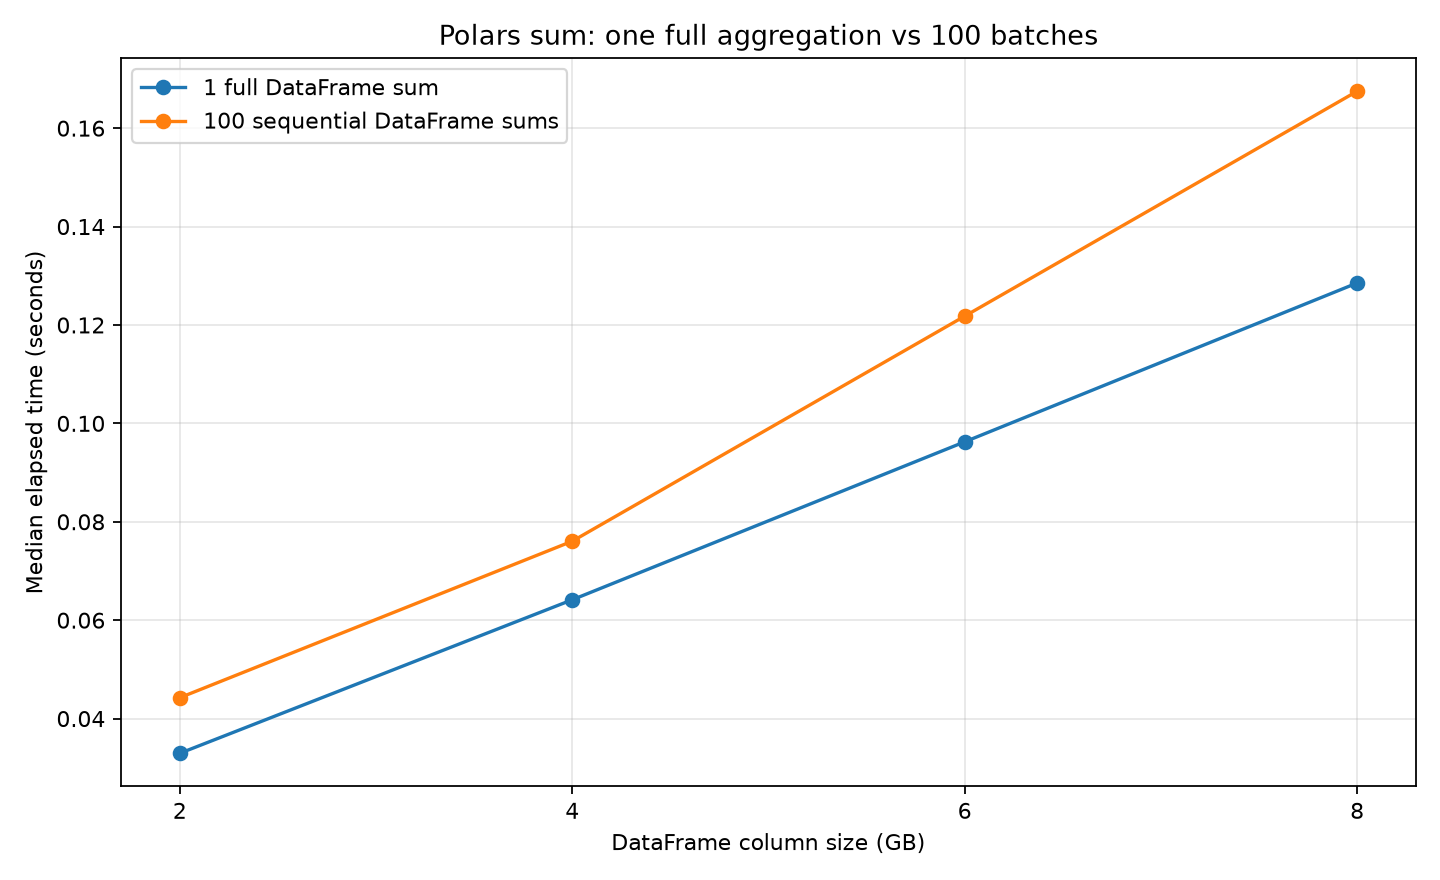

Data behind this chart, as committed beside it:
size_gb, rows, chunks, chunk_mb, one_sum_median_s, hundred_sums_median_s, batched_over_one_ratio, one_sum_gb_per_s, hundred_sums_gb_per_s, one_sum_runs_s, hundred_sums_runs_s
2.0, 250000000, 100, 20.0, 0.03295, 0.04425, 1.343, 60.71, 45.2, 0.033266;0.033845;0.032946;0.032261;0.03…, 0.045940;0.044250;0.044233;0.044983;0.04…
4.0, 500000000, 100, 40.0, 0.06415, 0.07605, 1.186, 62.35, 52.59, 0.066150;0.063899;0.064104;0.065732;0.06…, 0.076054;0.076825;0.075559;0.086637;0.07…
6.0, 750000000, 100, 60.0, 0.09625, 0.1218, 1.265, 62.34, 49.26, 0.096159;0.096250;0.096491;0.096095;0.09…, 0.121791;0.124464;0.121513;0.129511;0.11…
8.0, 1000000000, 100, 80.0, 0.1285, 0.1675, 1.303, 62.24, 47.76, 0.128534;0.128531;0.136570;0.127596;0.12…, 0.160957;0.167506;0.167991;0.169528;0.16…
